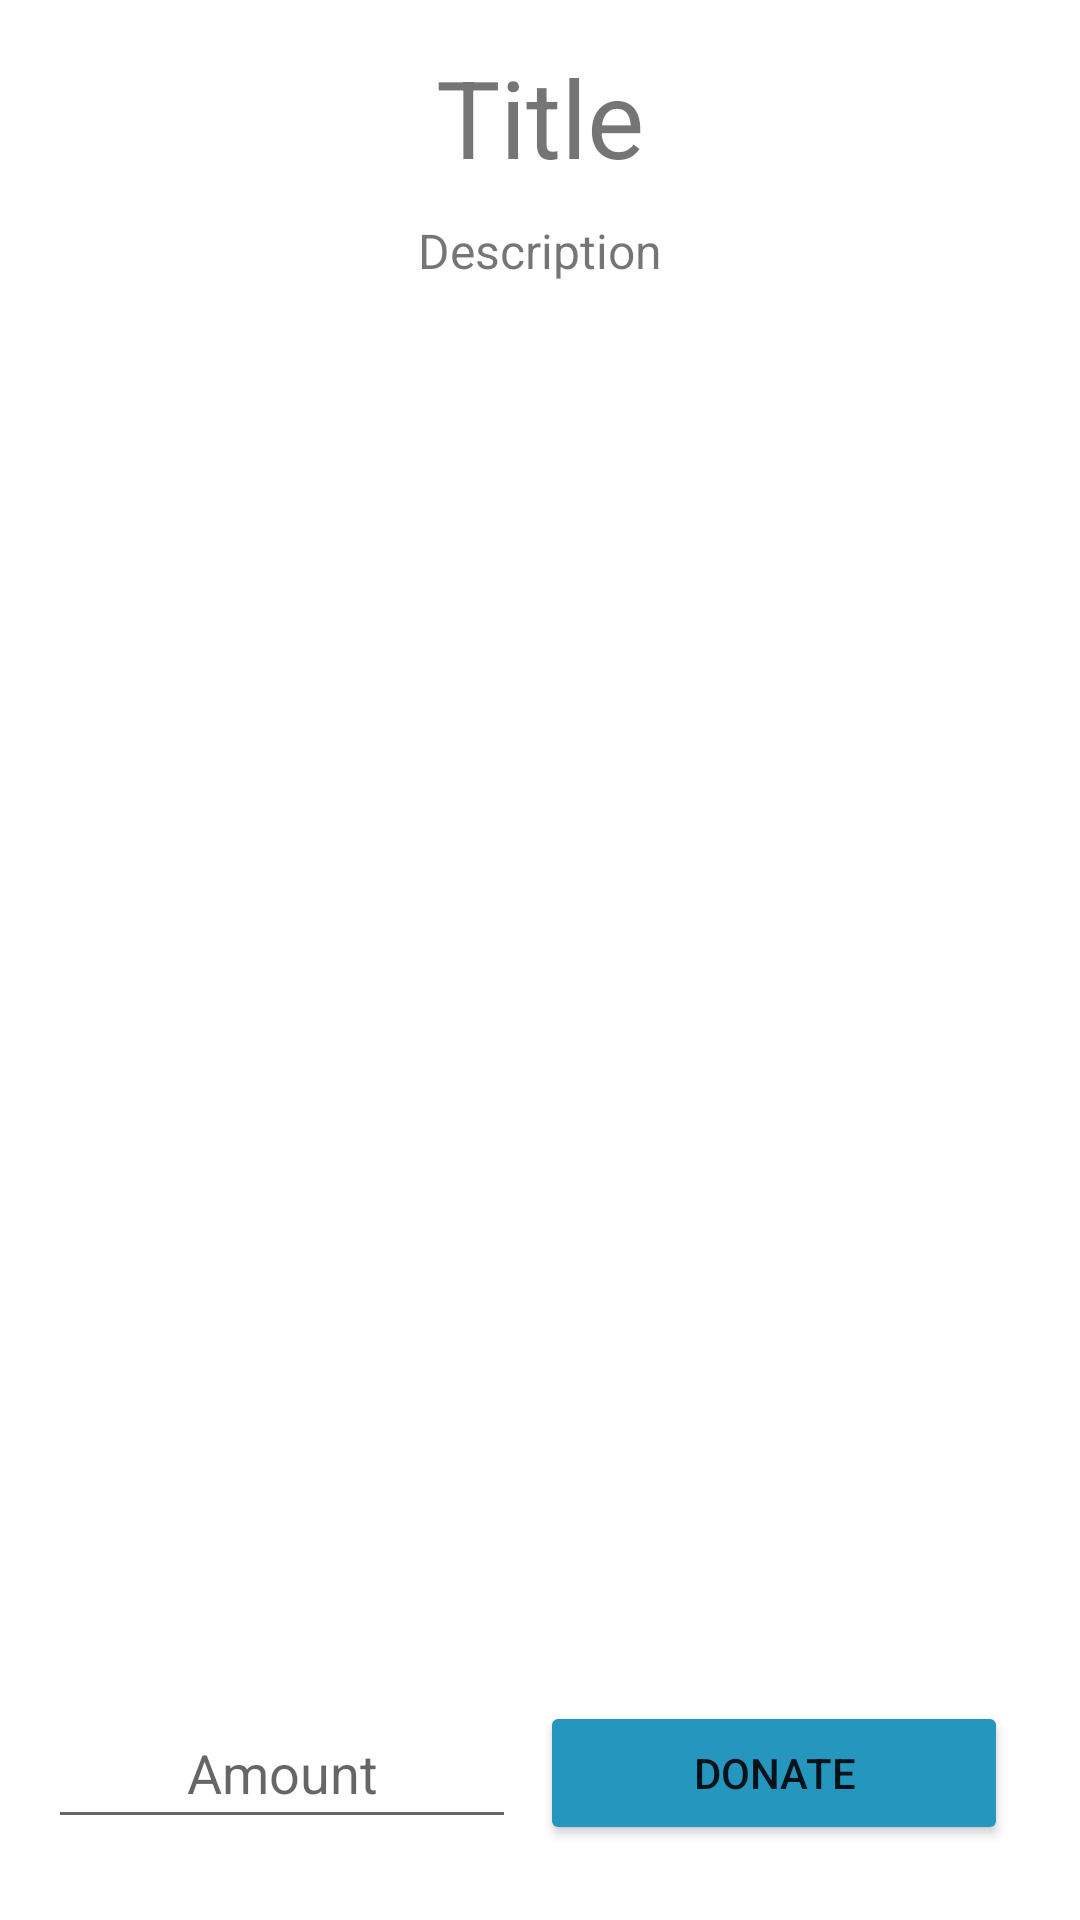

Reconstruct the res/layout file that produces this screen, plus the resources it refers to.
<!-- AndroidManifest.xml: application theme Theme.BlockchainCharityAPp -->
<!-- res/layout/fragment_charity.xml -->
<?xml version="1.0" encoding="utf-8"?>
<androidx.constraintlayout.widget.ConstraintLayout xmlns:android="http://schemas.android.com/apk/res/android"
    xmlns:tools="http://schemas.android.com/tools"
    android:layout_width="match_parent"
    android:layout_height="match_parent"
    xmlns:app="http://schemas.android.com/apk/res-auto"
    tools:context=".fragments.CharityFragment"
    android:padding="16dp">

    <TextView
        android:id="@+id/name"
        android:layout_width="wrap_content"
        android:layout_height="wrap_content"
        android:layout_marginTop="-2dp"
        android:gravity="center"
        android:text="Title"
        app:layout_constraintTop_toTopOf="parent"
        app:layout_constraintLeft_toLeftOf="parent"
        app:layout_constraintRight_toRightOf="parent"
        android:textSize="36sp" />

    <TextView
        android:id="@+id/description"
        android:layout_width="wrap_content"
        android:layout_height="wrap_content"
        android:textAlignment="center"
        android:text="Description"
        app:layout_constraintTop_toBottomOf="@+id/name"
        app:layout_constraintLeft_toLeftOf="parent"
        app:layout_constraintRight_toRightOf="parent"
        android:textSize="16sp"
        android:layout_marginTop="10dp"/>

    <LinearLayout
        android:layout_width="match_parent"
        android:layout_height="wrap_content"
        android:gravity="center"
        android:orientation="horizontal"
        app:layout_constraintBottom_toBottomOf="parent">

        <EditText
            android:id="@+id/donation_amount"
            android:layout_width="0dp"
            android:layout_height="wrap_content"
            android:layout_marginEnd="8dp"
            android:layout_marginBottom="6dp"
            android:layout_weight="1"
            android:gravity="center"
            android:hint="Amount"
            android:inputType="numberDecimal"
            android:padding="10dp" />

        <Button
            android:id="@+id/donate_button"
            android:layout_width="0dp"
            android:layout_height="wrap_content"
            android:layout_marginEnd="8dp"
            android:layout_marginBottom="6dp"
            android:layout_weight="1"
            android:backgroundTint="#2596be"
            android:text="Donate" />

    </LinearLayout>

</androidx.constraintlayout.widget.ConstraintLayout>
<!-- resources referenced by this layout -->
<resources>
  <style name="Theme.BlockchainCharityAPp" parent="Theme.MaterialComponents.DayNight.DarkActionBar">
          
          <item name="colorPrimary">@color/themeColour</item>
          <item name="colorPrimaryVariant">@color/themeColour</item>
          <item name="colorOnPrimary">@color/white</item>
          
          <item name="colorSecondary">@color/teal_200</item>
          <item name="colorSecondaryVariant">@color/teal_700</item>
          <item name="colorOnSecondary">@color/black</item>
          
          <item name="android:statusBarColor">?attr/colorPrimaryVariant</item>
          
      </style>
  <color name="themeColour">#3884ff</color>
  <color name="white">#FFFFFFFF</color>
  <color name="teal_200">#FF03DAC5</color>
  <color name="teal_700">#FF018786</color>
  <color name="black">#FF000000</color>
</resources>
